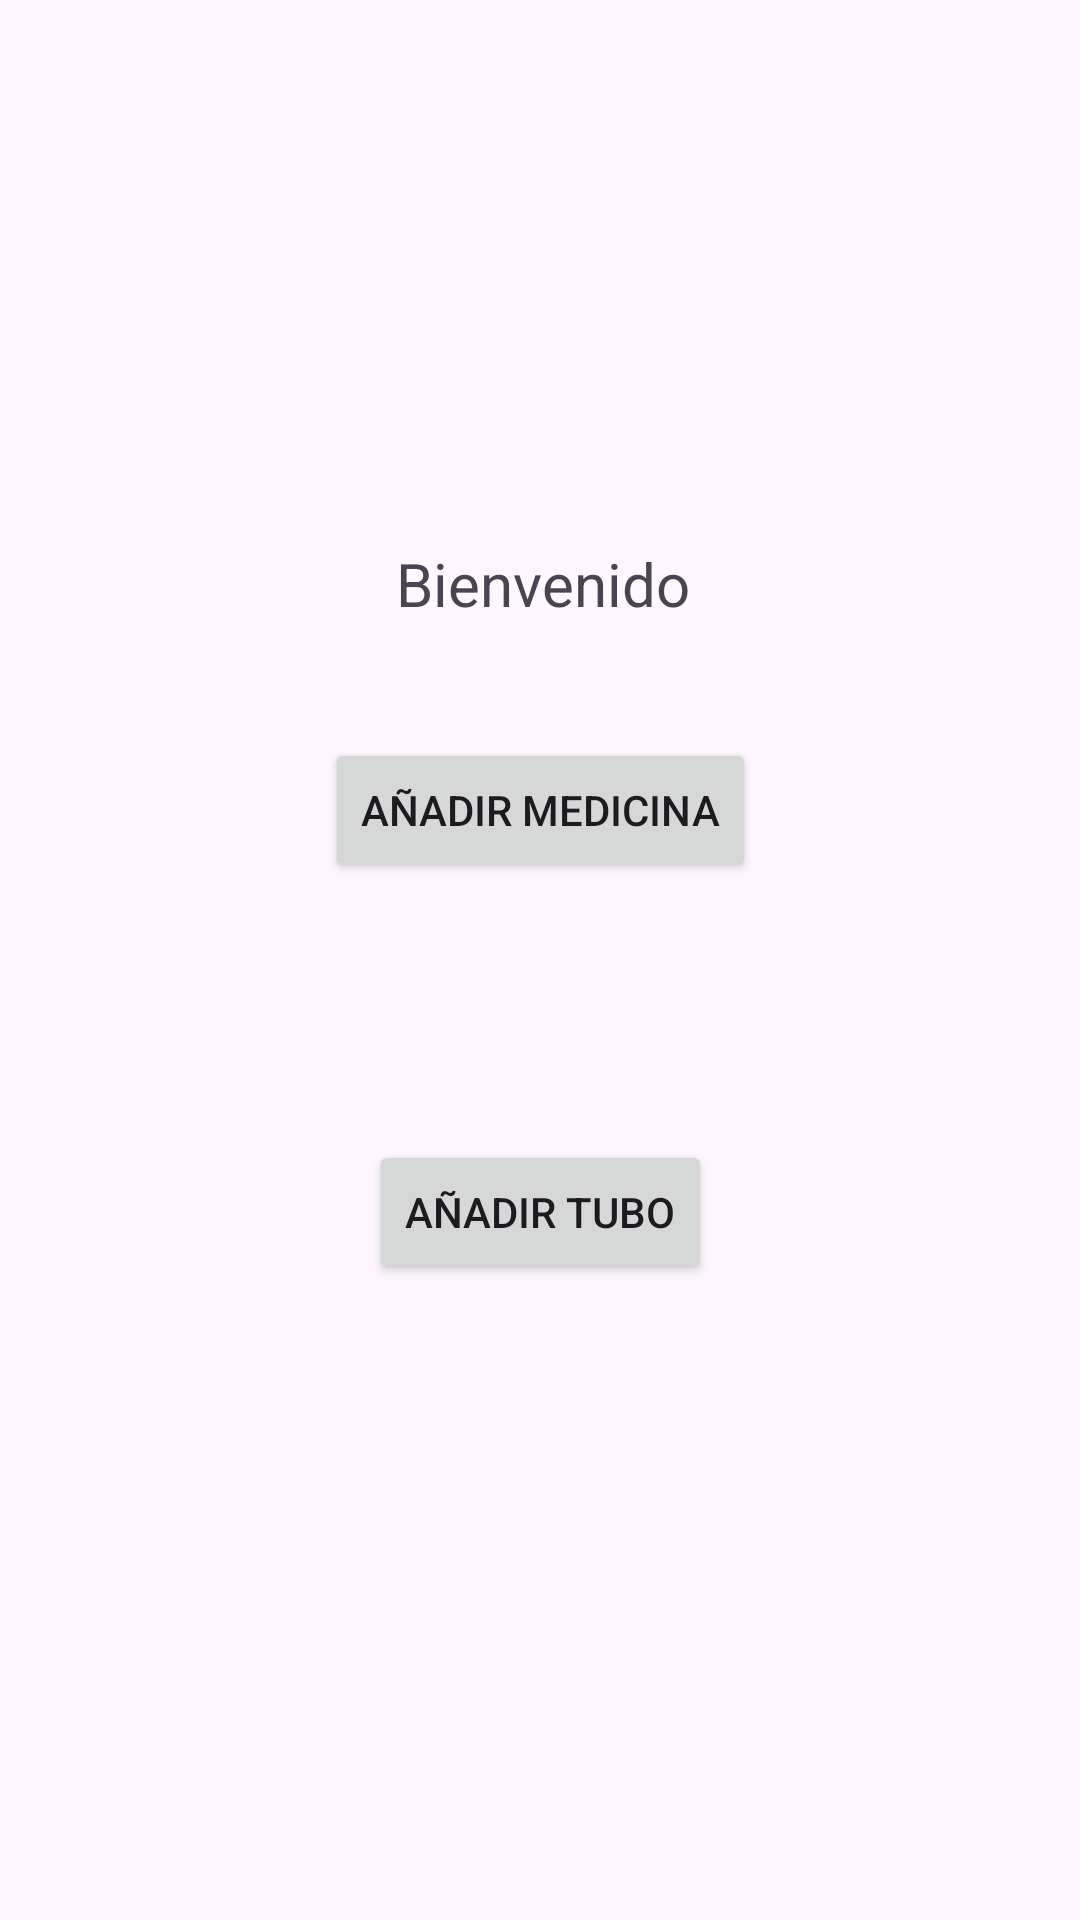

Reconstruct the res/layout file that produces this screen, plus the resources it refers to.
<!-- AndroidManifest.xml: application theme Theme.ProyectoCompartido -->
<!-- res/layout/activity_principal.xml -->
<?xml version="1.0" encoding="utf-8"?>
<androidx.constraintlayout.widget.ConstraintLayout
    xmlns:android="http://schemas.android.com/apk/res/android"
    xmlns:app="http://schemas.android.com/apk/res-auto"
    xmlns:tools="http://schemas.android.com/tools"
    android:id="@+id/main"
    android:layout_width="match_parent"
    android:layout_height="match_parent"
    tools:context=".Principal">

    <Button
        android:id="@+id/buttonTubo"
        android:layout_width="wrap_content"
        android:layout_height="wrap_content"
        android:layout_marginTop="172dp"
        android:text="Añadir tubo"
        app:layout_constraintEnd_toEndOf="@+id/textView"
        app:layout_constraintHorizontal_bias="0.541"
        app:layout_constraintStart_toStartOf="@+id/textView"
        app:layout_constraintTop_toBottomOf="@+id/textView" />

    <TextView
        android:id="@+id/textView"
        android:layout_width="wrap_content"
        android:layout_height="wrap_content"
        android:gravity="center"
        android:text="Bienvenido"
        android:textSize="20sp"
        app:layout_constraintBottom_toBottomOf="parent"
        app:layout_constraintEnd_toEndOf="parent"
        app:layout_constraintHorizontal_bias="0.503"
        app:layout_constraintStart_toStartOf="parent"
        app:layout_constraintTop_toTopOf="parent"
        app:layout_constraintVertical_bias="0.295" />

    <Button
        android:id="@+id/buttonMedicina"
        android:layout_width="wrap_content"
        android:layout_height="wrap_content"
        android:layout_marginBottom="48dp"
        android:text="Añadir Medicina"
        app:layout_constraintBottom_toTopOf="@+id/buttonTubo"
        app:layout_constraintEnd_toEndOf="parent"
        app:layout_constraintStart_toStartOf="parent"
        app:layout_constraintTop_toBottomOf="@+id/textView"
        tools:ignore="MissingConstraints" />

</androidx.constraintlayout.widget.ConstraintLayout>
<!-- resources referenced by this layout -->
<resources>
  <style name="Theme.ProyectoCompartido" parent="Base.Theme.ProyectoCompartido" />
  <style name="Base.Theme.ProyectoCompartido" parent="Theme.Material3.DayNight.NoActionBar">
          
          
      </style>
</resources>
